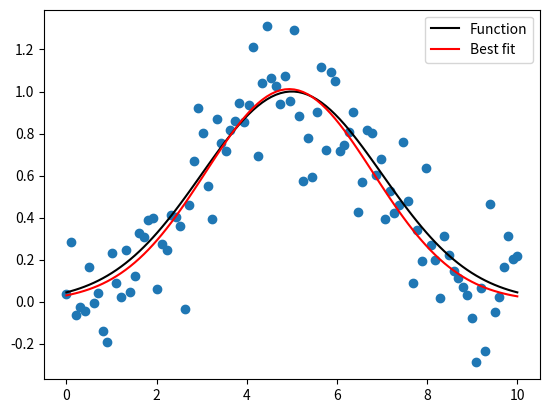

This chart was generated by the following Python code:

import numpy as np
from scipy.optimize import curve_fit
import matplotlib.pyplot as mpl

# Let's create a function to model and create data
def func(x, a, x0, sigma):
    return a* np.exp(-(x - x0) ** 2 / (2 * sigma ** 2))


# Generating clean data
x = np.linspace(0, 10, 100)
y = func(x, 1, 5, 2)

# Adding noise to the data
yn = y + 0.2 * np.random.normal(size=len(x))

# Plot out the current state of the data and model
fig = mpl.figure()
ax = fig.add_subplot(111)
ax.plot(x, y, c='k', label='Function')
ax.scatter(x, yn)

# Executing curve_fit on noisy data
popt, pcov = curve_fit(func, x, yn)

# popt returns the best fit values for parameters of the given model (func)
print(popt)

ym = func(x, popt[0], popt[1], popt[2])
ax.plot(x, ym, c='r', label='Best fit')
ax.legend()
fig.savefig('model_fit.png')